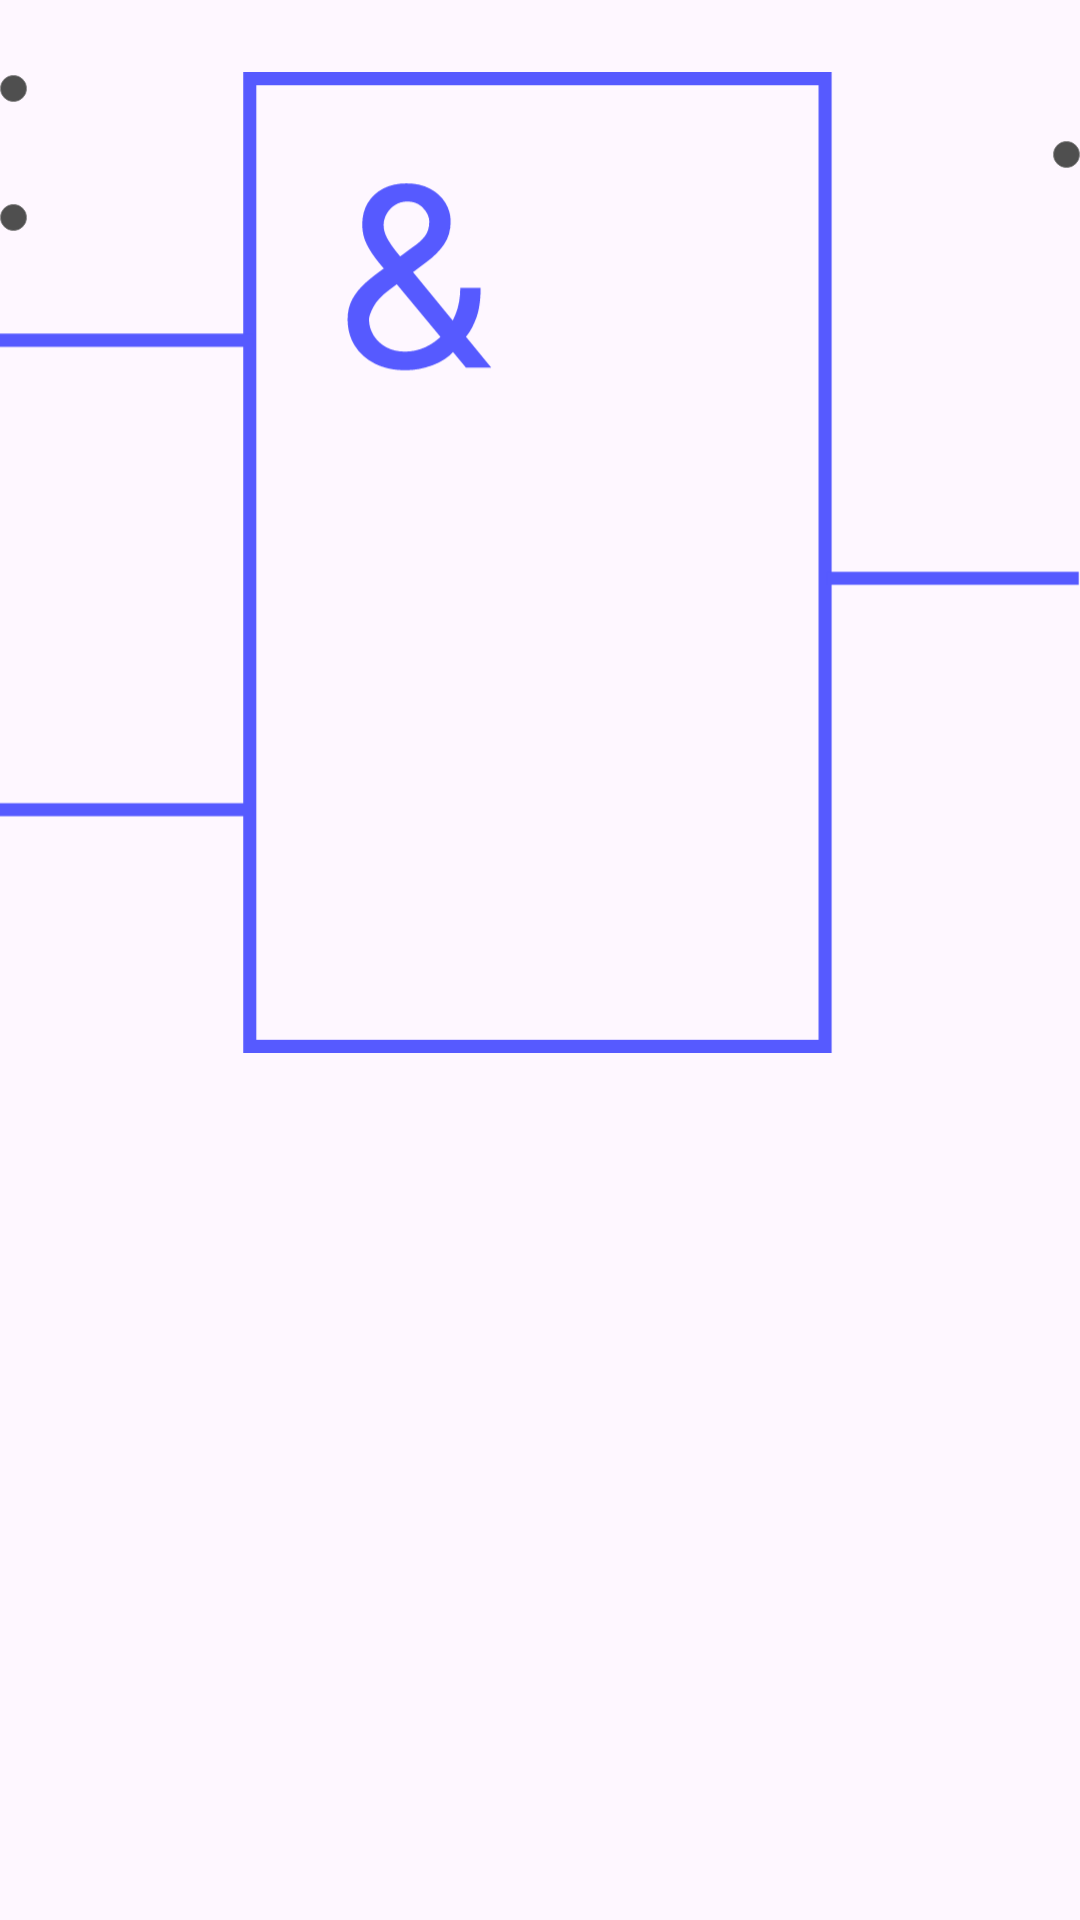

Here is an Android app screen rendered from its layout file. Give the layout XML and the strings, colors and styles it references.
<!-- AndroidManifest.xml: application theme Theme.ПБК -->
<!-- res/layout/block_and.xml -->
<?xml version="1.0" encoding="utf-8"?>
<RelativeLayout xmlns:android="http://schemas.android.com/apk/res/android"
    xmlns:app="http://schemas.android.com/apk/res-auto"
    android:layout_width="100dp"
    android:layout_height="100dp">

    <ImageView
        android:id="@+id/imageView"
        android:layout_width="match_parent"
        android:layout_height="wrap_content"
        app:srcCompat="@drawable/and" />

    <ImageView
        android:id="@+id/output"
        android:layout_width="9dp"
        android:layout_height="9dp"
        android:layout_alignParentTop="true"
        android:layout_alignParentEnd="true"
        android:layout_centerInParent="true"
        android:layout_centerHorizontal="true"
        android:layout_marginTop="47dp"
        android:layout_marginEnd="0dp"
        app:srcCompat="@drawable/buttonshape" />

    <ImageView
        android:id="@+id/input1"
        android:layout_width="9dp"
        android:layout_height="9dp"
        android:layout_alignParentTop="true"
        android:layout_alignParentStart="true"
        android:layout_centerInParent="true"
        android:layout_centerHorizontal="true"
        android:layout_marginTop="25dp"
        android:layout_marginEnd="0dp"
        app:srcCompat="@drawable/buttonshape" />

    <ImageView
        android:id="@+id/input2"
        android:layout_width="9dp"
        android:layout_height="9dp"
        android:layout_alignParentStart="true"
        android:layout_alignParentTop="true"
        android:layout_centerInParent="true"
        android:layout_centerHorizontal="true"
        android:layout_marginTop="68dp"
        android:layout_marginEnd="0dp"
        app:srcCompat="@drawable/buttonshape" />

    <TextView
        android:id="@+id/out_text"
        android:layout_width="wrap_content"
        android:layout_height="wrap_content"
        android:layout_alignParentTop="true"
        android:layout_alignParentEnd="true"
        android:layout_alignParentBottom="true"
        android:layout_marginTop="27dp"
        android:layout_marginEnd="10dp"
        android:visibility="gone"
        android:layout_marginBottom="54dp"
        android:text="0" />

</RelativeLayout>
<!-- resources referenced by this layout -->
<resources>
  <!-- drawable and: vector/xml drawable (drawable, 2349 chars, omitted) -->
  <!-- drawable buttonshape (drawable) -->
  <?xml version="1.0" encoding="utf-8"?>
  <shape xmlns:android="http://schemas.android.com/apk/res/android" android:shape="rectangle" >
      <corners
          android:radius="57dp"
          />
      <solid
          android:color="#4F4F4F"
          />
      <padding
          android:left="0dp"
          android:top="0dp"
          android:right="0dp"
          android:bottom="0dp"
          />
      <size
          android:width="100dp"
          android:height="100dp"
          />
      <stroke
          android:width="3dp"
          android:color="#878787"
          />
  </shape>
  <style name="Theme.ПБК" parent="Base.Theme.ПБК" />
  <style name="Base.Theme.ПБК" parent="Theme.Material3.DayNight.NoActionBar">
          
          <item name="colorPrimary">#565AFF</item>
      </style>
</resources>
